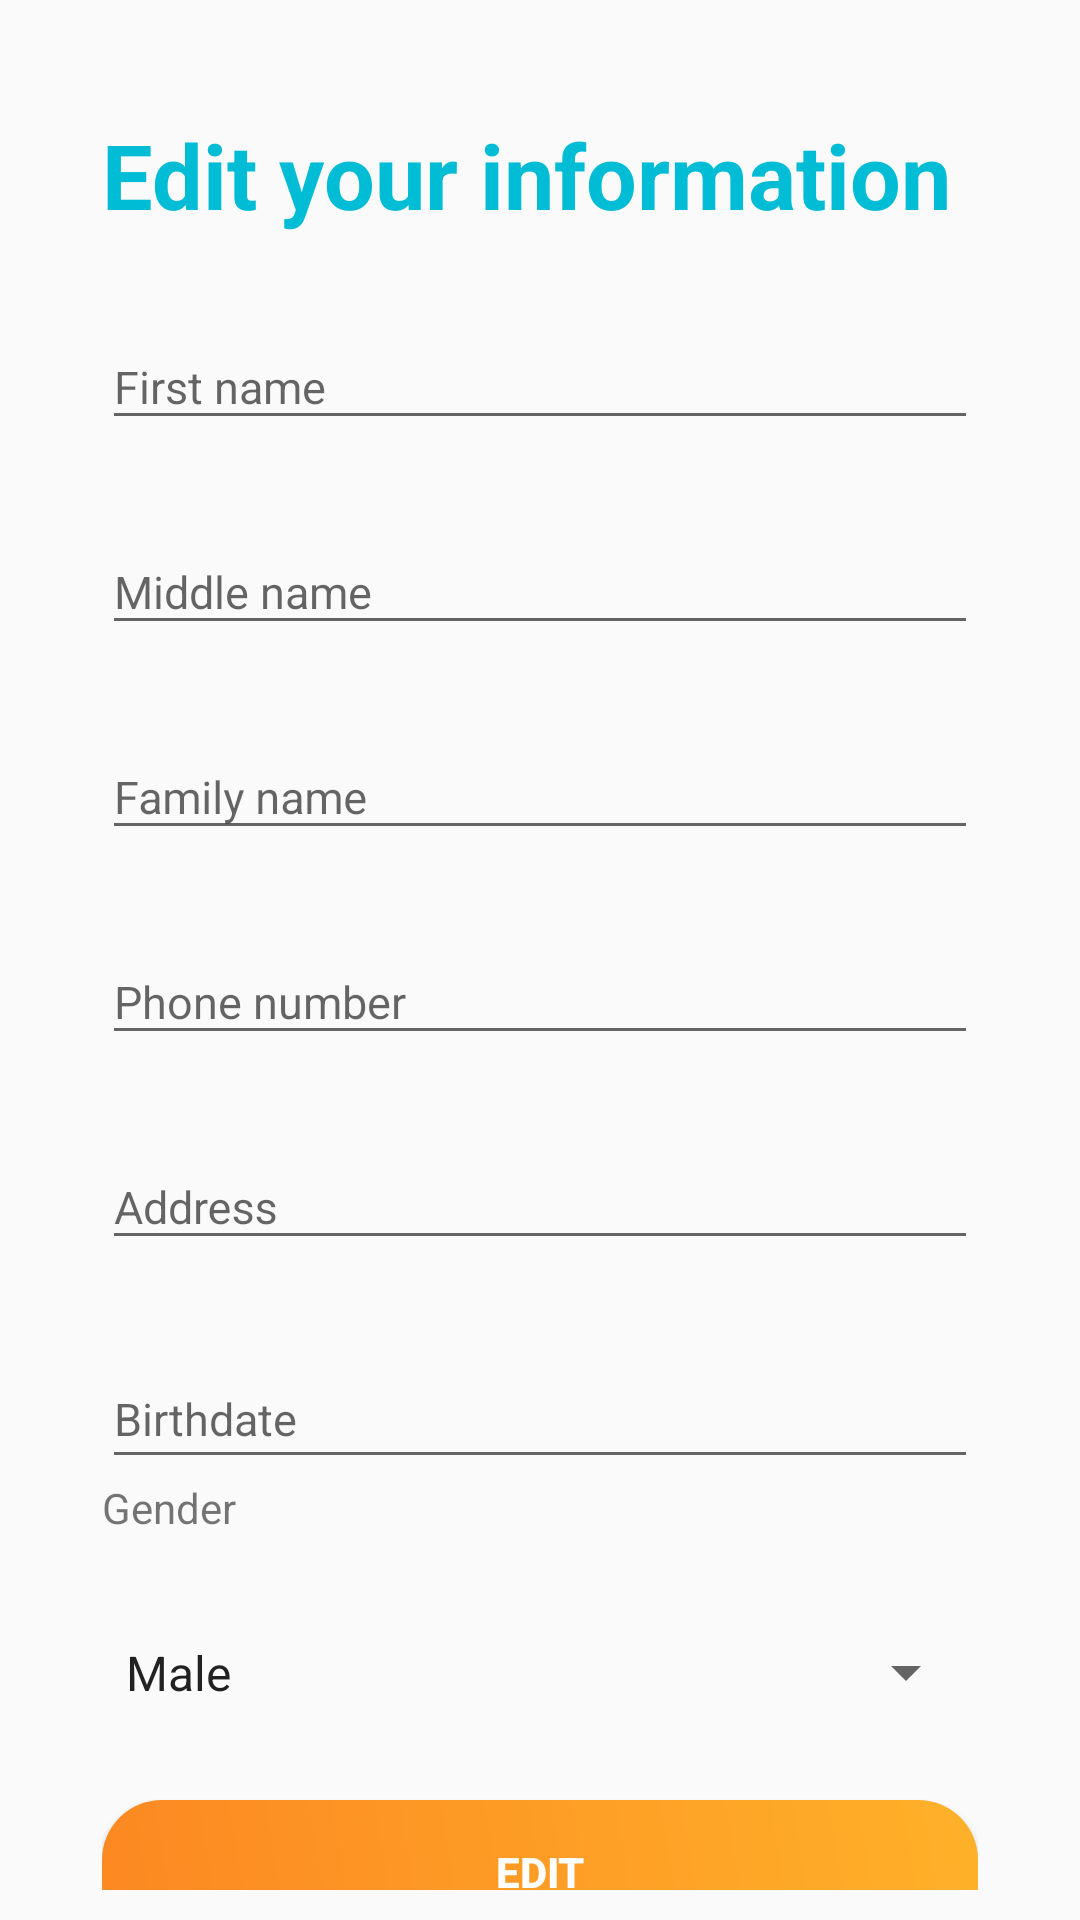

Reconstruct the res/layout file that produces this screen, plus the resources it refers to.
<!-- AndroidManifest.xml: application theme Theme.AppCompat.Light -->
<!-- res/layout/activity_profile.xml -->
<?xml version="1.0" encoding="utf-8"?>
<androidx.constraintlayout.widget.ConstraintLayout xmlns:android="http://schemas.android.com/apk/res/android"
    xmlns:app="http://schemas.android.com/apk/res-auto"
    xmlns:tools="http://schemas.android.com/tools"
    android:layout_width="match_parent"
    android:layout_height="match_parent"
    tools:context=".activities.ProfileActivity"
    >


    <androidx.core.widget.NestedScrollView

        android:orientation="vertical"
        android:padding="10dp"
        android:fillViewport="true"
        android:layout_width="match_parent"
        android:layout_height="match_parent">

    <LinearLayout android:layout_width="match_parent"
        android:layout_height="fill_parent"
        android:layout_marginBottom="8dp"
        android:layout_marginEnd="24dp"
        android:layout_marginStart="24dp"
        android:layout_marginTop="8dp"
        android:orientation="vertical"
        app:layout_constraintBottom_toBottomOf="parent"
        app:layout_constraintEnd_toEndOf="parent"
        app:layout_constraintStart_toStartOf="parent"
        app:layout_constraintTop_toTopOf="parent">

        <TextView
            style="@style/loginHeader"
            android:layout_width="match_parent"
            android:layout_height="wrap_content"
            android:layout_marginTop="@dimen/loginViewsMargin"
            android:text="Edit your information"
            android:textColor="@color/actionBarColor" />

        <com.google.android.material.textfield.TextInputLayout
            android:id="@+id/textInput_name_profile"
            style="@style/parent"
            android:layout_marginTop="@dimen/loginViewsMargin">

            <EditText
                android:id="@+id/name_profile"
                style="@style/modifiedEditText"
                android:hint="First name"
                android:inputType="text"
                android:maxLines="1" />
        </com.google.android.material.textfield.TextInputLayout>


        <com.google.android.material.textfield.TextInputLayout
            android:id="@+id/textInput_middleName_profile"
            style="@style/parent"
            android:layout_marginTop="@dimen/loginViewsMargin">

            <EditText
                android:id="@+id/middleName_profile"
                style="@style/modifiedEditText"
                android:hint="Middle name"
                android:inputType="text"
                android:maxLines="1" />
        </com.google.android.material.textfield.TextInputLayout>

        <com.google.android.material.textfield.TextInputLayout
            android:id="@+id/textInput_familyName_profile"
            style="@style/parent"
            android:layout_marginTop="@dimen/loginViewsMargin">

            <EditText
                android:id="@+id/familyName_profile"
                style="@style/modifiedEditText"
                android:hint="Family name"
                android:inputType="text"
                android:maxLines="1" />
        </com.google.android.material.textfield.TextInputLayout>




        <com.google.android.material.textfield.TextInputLayout
            android:id="@+id/textInput_phone_number"
            style="@style/parent"
            android:layout_marginTop="@dimen/loginViewsMargin">

            <EditText
                android:id="@+id/phone_number_profile"
                style="@style/modifiedEditText"
                android:hint="Phone number"
                android:inputType="number|text|numberDecimal|phone"
                android:maxLines="1" />
        </com.google.android.material.textfield.TextInputLayout>

        <com.google.android.material.textfield.TextInputLayout
            android:id="@+id/textInput_address"
            style="@style/parent"
            android:layout_marginTop="@dimen/loginViewsMargin">

            <EditText
                android:id="@+id/address_profile"
                style="@style/modifiedEditText"
                android:hint="Address"
                android:inputType="text"
                android:maxLines="1" />

        </com.google.android.material.textfield.TextInputLayout>

        <com.google.android.material.textfield.TextInputLayout
            android:id="@+id/textInput_birthdate"
            style="@style/parent"
            android:layout_marginTop="@dimen/loginViewsMargin">

            <EditText
                android:id="@+id/birthdate_profile"
                style="@style/modifiedEditText"
                android:layout_width="match_parent"
                android:layout_height="42dp"
                android:hint="Birthdate"
                android:inputType="date"
                android:maxLines="1"
                android:clickable="false"
                android:cursorVisible="false"
                android:focusable="false"
                android:focusableInTouchMode="false"
                />

        </com.google.android.material.textfield.TextInputLayout>

        <com.google.android.material.textfield.TextInputLayout
            android:id="@+id/textInput_gender_profile"
            style="@style/parent"
            >
            <TextView
                android:layout_width="match_parent"
                android:text="Gender"
                android:layout_height="42dp"
                android:maxLines="1"

                />
            <Spinner
                android:id="@+id/gender_profile"
                android:layout_width="match_parent"
                android:layout_height="45dp"
                android:entries="@array/gender"

                />



        </com.google.android.material.textfield.TextInputLayout>



        <Button
            android:id="@+id/edit_profile"
            style="@style/loginButton"
            android:layout_width="match_parent"
            android:layout_gravity="right"
            android:layout_marginTop="@dimen/loginViewsMargin"
            android:text="Edit" />

    </LinearLayout>

    </androidx.core.widget.NestedScrollView>

</androidx.constraintlayout.widget.ConstraintLayout>
<!-- resources referenced by this layout -->
<resources>
  <string-array name="gender">
          <item>Male</item>
          <item>Female</item>
      </string-array>
  <color name="actionBarColor">#00BCD4</color>
  <dimen name="loginViewsMargin">20dp</dimen>
  <style name="loginButton" parent="viewParent">
          <item name="android:background">@drawable/login_button_bk</item>
          <item name="android:textColor">@color/whiteTextColor</item>
          <item name="android:textStyle">bold</item>
      </style>
  <style name="loginHeader">
          <item name="android:textColor">@color/primaryTextColor</item>
          <item name="android:textSize">@dimen/headerTextSize</item>
          <item name="android:textStyle">bold</item>
      </style>
  <style name="modifiedEditText" parent="parent">
          <item name="android:textSize">@dimen/newsMoreTextSize</item>
  
      </style>
  <style name="parent">
          <item name="android:layout_width">match_parent</item>
          <item name="android:layout_height">wrap_content</item>
      </style>
  <style name="viewParent">
          <item name="android:layout_width">wrap_content</item>
          <item name="android:layout_height">wrap_content</item>
      </style>
  <!-- drawable login_button_bk (drawable) -->
  <?xml version="1.0" encoding="utf-8"?>
  <shape xmlns:android="http://schemas.android.com/apk/res/android" android:shape="rectangle" >
      <corners
          android:radius="20dp"
          />
      <gradient
          android:angle="45"
          android:centerX="35%"
          android:startColor="#FC8822"
          android:endColor="#FFB129"
          android:type="linear"
          />
  
  </shape>
  <color name="whiteTextColor">#fff</color>
  <color name="primaryTextColor">#2661FA</color>
  <dimen name="headerTextSize">30sp</dimen>
  <dimen name="newsMoreTextSize">15sp</dimen>
</resources>
